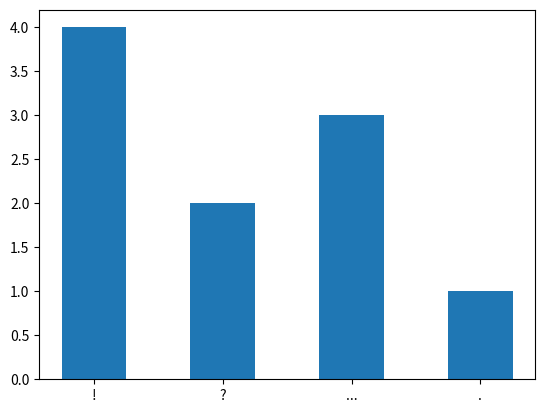

Write the Python code that produced this figure.
import matplotlib.pyplot as plt
import pylab

text = '! ? ... . ? ... ! ! ! ' \
       '... '
signs = ['!', '?', '...', '.']

sentence_types = {}
known = 0

for index, char in enumerate(text):
    if known != 0:
        known = known - 1
        continue
    if char in signs:

        if char == '.':

            if index != len(text) - 2:

                if text[index + 1] == '.' and text[index + 2] == '.':

                    try:
                        frequency = sentence_types['...']
                        frequency += 1
                        sentence_types['...'] = frequency
                    except:
                        sentence_types['...'] = 1
                        print("except")

                    known = 2

                else:

                    try:
                        frequency = sentence_types[char]
                        sentence_types['.'] = frequency + 1
                    except:
                        sentence_types['.'] = 1
        else:
            try:
                frequency = sentence_types[char]
                sentence_types[char] = frequency + 1
            except:
                sentence_types[char] = 1


print(sentence_types)

xdata = []
ydata = []
letter_values = []

for frequency in sentence_types:
    try:
        xdata.append(xdata[len(xdata) - 1] + 1)
    except:
        xdata.append(0)

    ydata.append(sentence_types[frequency])
    letter_values.append(frequency)

pylab.bar(xdata, ydata, width=0.5)
plt.xticks(xdata, letter_values)
pylab.show()
